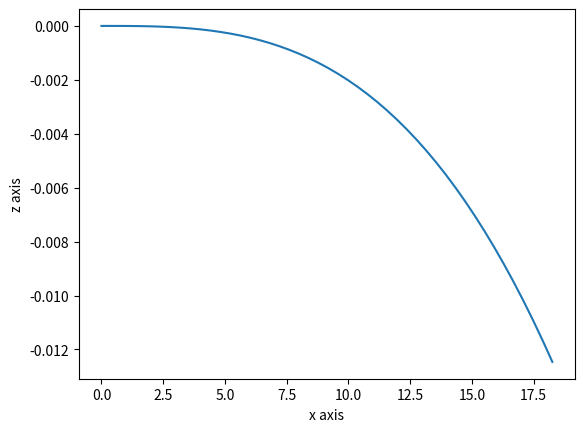
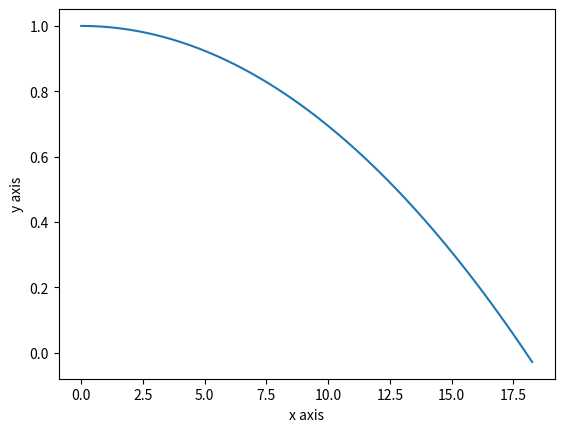

Here is the Python script that generated these plots, in order:
# [redacted]
# [redacted]

from matplotlib import pyplot as plt
from numpy import array, pi, sin, cos, cross
from numpy.linalg import norm


class trajectory:
    # Initialize values
    g=9.8
    def __init__(self, r = [0,1,0], v = 40.2, th = 0, omega = array([30,0,0]), dt = 0.01, S0 = 6.11e-5, p = 1.29):
        # Original postion and velocity
        self.r = array(r)
        self.v = v
        
        self.th = th*pi/180. # theta in radians
        self.omega = omega*2*pi # angular velocity in radians/second
        
        # Start list of position and velocity vectors
        self.x = [r[0]]
        self.y = [r[1]]
        self.z = [r[2]]
        self.vx = [v*cos(self.th)]
        self.vy = [v*sin(self.th)]
        self.vz = [0]
        
        self.dt = dt # Time step
        self.S0 = S0 # Magnus Force coefficient
        self.m = 0.145 # in kg
        diam = 0.074 # diameter of the baseball in m
        self.A = pi * diam**2 / 4. # Area of the baseball
        self.C = 0.5 # Drag coefficient
        self.p = p # Air density
        
        self.range = 18.39 # Distance from mound to plate in meters
    
    # Calculate acceleration due to drag
    def Drag(self, v, vD):
        return -0.5*self.p*self.A*self.C*v*vD
    
    # Calculate the acceleration due to the Magnus Force
    def MagnusA(self, v):
        return self.S0 * cross(self.omega, v) / self.m
        
    def f(self, Vars):
        # Derivatives of the positions
        xD = Vars[3]
        yD = Vars[4]
        zD = Vars[5]
        
        v = norm(Vars[3:]) # velocity magnitude
        
        # Derivatives of the velocities
        vD = array([self.Drag(v, Vars[3]), self.Drag(v, Vars[4]) - self.g, self.Drag(v, Vars[5])]) # Accelertion due to drag and gravity
        vD += self.MagnusA(Vars[3:]) # Acceleration due to the Magnus force
        
        return array([xD, yD, zD, vD[0], vD[1], vD[2]]) # Return all derivatives in place of their original values
    
    # Calculate the trajectory using the Second-order Runge-Kutta method
    def RK2(self):
        # Set array of all values to step through
        r = array([self.x[0], self.y[0], self.z[0], self.vx[0], self.vy[0], self.vz[0]])
        while r[0] < self.range and r[1] > 0:
            # Get k1 and k2
            k1 = self.dt * self.f(r)
            k2 = self.dt * self.f(r + k1/2.)
            
            r += k2
            
            # Append x, y, and z values
            self.x.append(r[0])
            self.y.append(r[1])
            self.z.append(r[2])
    
    # Plot given axes
    def Plot(self, plotAxes):
        # Make list of possible axes and their names to be used
        axes = [self.x, self.y, self.z]
        axesNames = ["x axis", "y axis", "z axis"]
        
        # Plot 2 axes relative to each other
        plt.plot(axes[plotAxes[0]], axes[plotAxes[1]])
        
        # Label and show graph
        plt.xlabel(axesNames[plotAxes[0]])
        plt.ylabel(axesNames[plotAxes[1]])
        #plt.show()

omega = 30. # intitial angular velocity in revolutions per second

# Plot the x vs. z for a ball with side spin
plt.figure(1)
sideSpinBall = trajectory()
sideSpinBall.RK2()
sideSpinBall.Plot([0,2])

# Plot the x vs. y for a ball with top spin
plt.figure(2)
topSpinBall = trajectory(omega = array([0.,omega,0.]))
topSpinBall.RK2()
topSpinBall.Plot([0,1])

plt.show()
